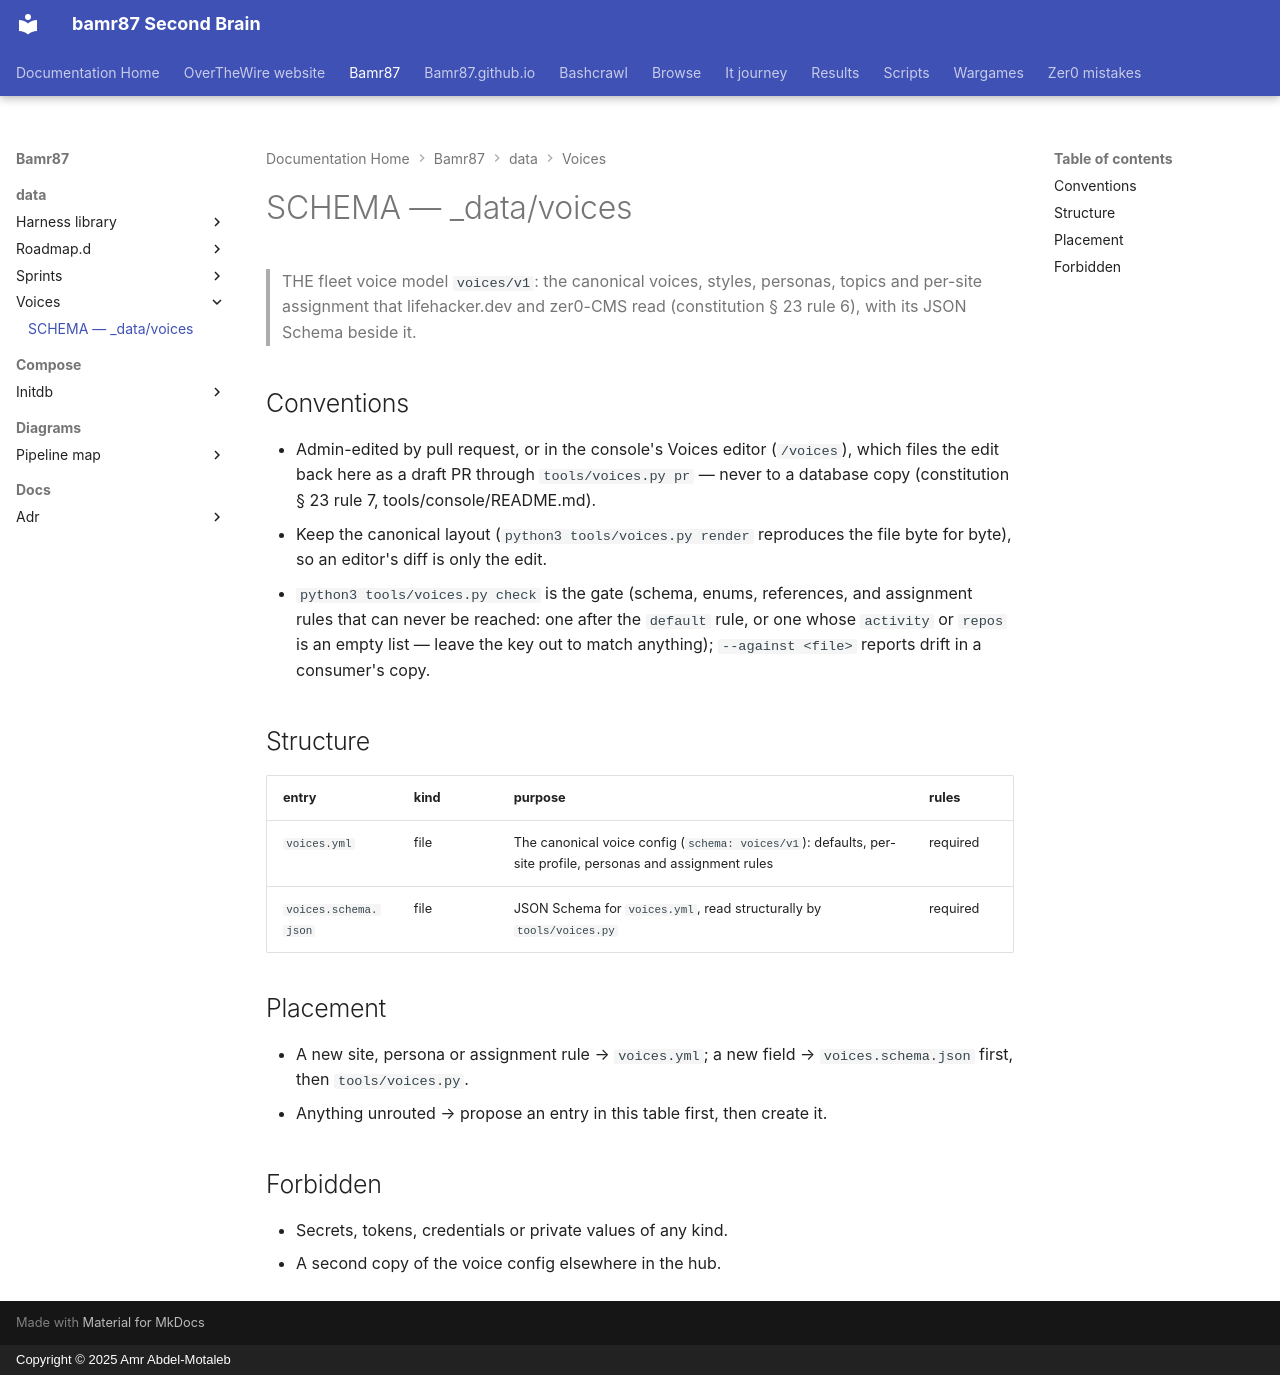

repository: bamr87/README · page: bamr87/_data/voices/SCHEMA/index.html · generator: mkdocs · copyright: Copyright © 2025 Amr Abdel-Motaleb

---
coverage: listed
schema: '0.1'
source_file: _data/voices/SCHEMA.md
source_repo: bamr87/bamr87
source_url: https://github.com/bamr87/bamr87/blob/main/_data/voices/SCHEMA.md
title: SCHEMA — _data/voices
---

# SCHEMA — _data/voices

> THE fleet voice model `voices/v1`: the canonical voices, styles, personas, topics and per-site assignment that lifehacker.dev and zer0-CMS read (constitution § 23 rule 6), with its JSON Schema beside it.

## Conventions

- Admin-edited by pull request, or in the console's Voices editor (`/voices`), which files the edit back here as a draft PR through `tools/voices.py pr` — never to a database copy (constitution § 23 rule 7, tools/console/README.md).
- Keep the canonical layout (`python3 tools/voices.py render` reproduces the file byte for byte), so an editor's diff is only the edit.
- `python3 tools/voices.py check` is the gate (schema, enums, references, and assignment rules that can never be reached: one after the `default` rule, or one whose `activity` or `repos` is an empty list — leave the key out to match anything); `--against <file>` reports drift in a consumer's copy.

## Structure

| entry | kind | purpose | rules |
| --- | --- | --- | --- |
| `voices.yml` | file | The canonical voice config (`schema: voices/v1`): defaults, per-site profile, personas and assignment rules | required |
| `voices.schema.json` | file | JSON Schema for `voices.yml`, read structurally by `tools/voices.py` | required |

## Placement

- A new site, persona or assignment rule → `voices.yml`; a new field → `voices.schema.json` first, then `tools/voices.py`.
- Anything unrouted → propose an entry in this table first, then create it.

## Forbidden

- Secrets, tokens, credentials or private values of any kind.
- A second copy of the voice config elsewhere in the hub.
